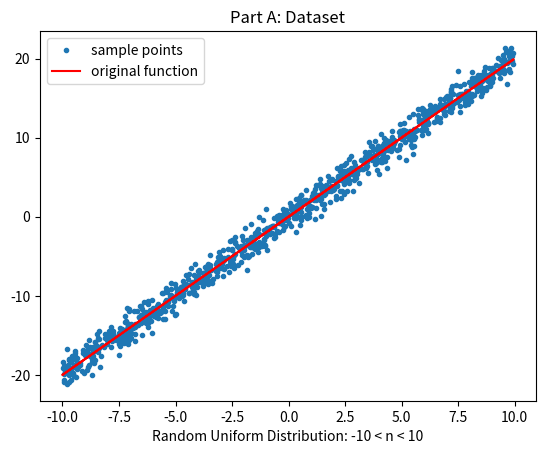
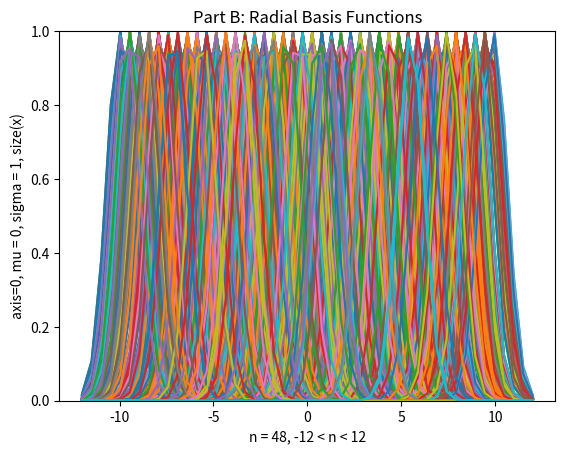
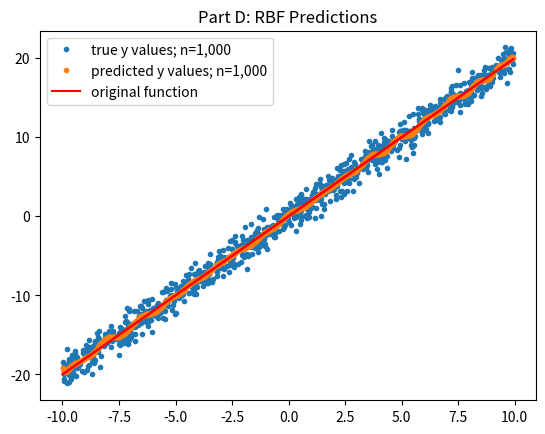
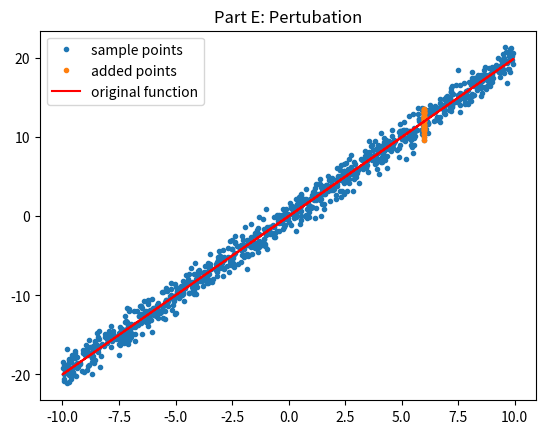
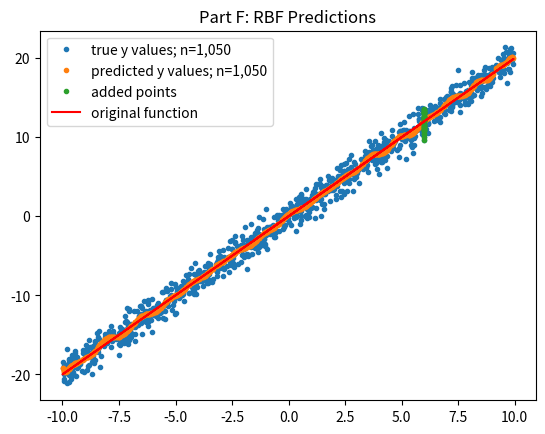
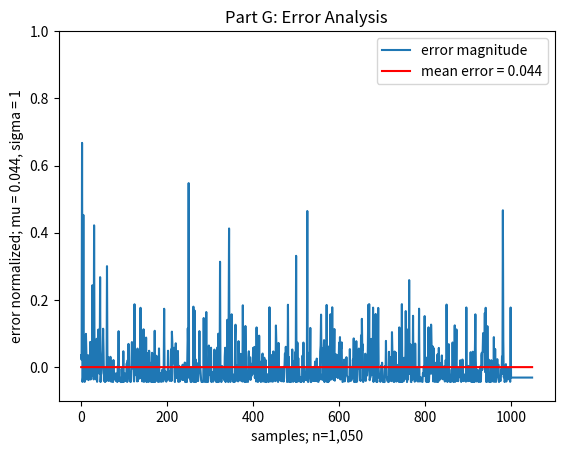

Generate these figures, in order, with matplotlib:
import numpy as np
import math
import matplotlib.pyplot as plt


np.random.seed(1)

def sigmoid(x):
    """
    args: x - some number
    return: some value between 0 and 1 based on sigmoid function
    """
    sigmoid = 1/(1+np.exp(-x))
    return sigmoid

def sigmoid_derivative(x):
    """
    args: x - some number
    return: derivative of sigmoid given x
    """
    sig_prime = x*(1-x)
    return sig_prime

def function(x):

    y = 2*x + np.random.normal(0, 1, x.size) # [1000x1]

    return y

def part_1a():
    """
    MATLAB CODE:
    x = unifrnd(0,10,1000,1);
    y = 2*x + normrnd(0,1,size(x));
    plot(x,y,'.');

    line-by-line translation with same output, modified to fit the assignment
    """

    x = np.random.uniform(low=-10, high=10, size=1000) # [1000x1]
    y = function(x) # [1000x1]

    fig1 = plt.figure()
    plt.plot(x, y, ".",label="sample points")
    plt.plot(x, 2*x, "r", label="original function")
    plt.title("Part A: Dataset")
    plt.xlabel("Random Uniform Distribution: -10 < n < 10")
    # plt.ylabel("2*x + e: mu = 0, sigma = 1,q size(x)")
    plt.legend()

    return x, y # [1000x1], [1000x1]


def part_1b(x):
    """
    Place their centers at -12 to 12 at every .5 along the x axis.
    Set the standard deviation of each RBF to 1.
    """
    sigma = 1 # standard deviation
    x_u = np.linspace(-12, 12, 48) # centers at -12 to 12 @ every .5 [48x1]

    h = np.zeros((len(x),len(x_u))) # [1000x48]
    for j in range(len(x_u)): # 1-48
        for i in range(len(x)): # 1-1000
            h[i,j] = math.exp((-abs(x[i]-x_u[j])**2)/sigma**2)

    fig2 = plt.figure()
    plt.plot(x_u, h.T)#,":")
    plt.title("Part B: Radial Basis Functions")
    plt.xlabel("n = 48, -12 < n < 12")
    plt.ylabel("axis=0, mu = 0, sigma = 1, size(x)")
    plt.ylim(bottom = 0)
    plt.ylim(top = 1)
    # plt.legend()

    return h # [1000x48]


def part_1c(y, h):
    """
    x    [1000x1]
    y    [1000x1]
    h    [1000x48]
    f(x) [1000,1]
    """
    # w = np.random.random((48)) # starting weights [48x1]
    w = np.dot(np.linalg.inv(np.dot(h.T,h)),np.dot(h.T,y))

    return w


def part_1d(x, y, h, w):

    f_x = np.random.random((1000))

    for i in range(len(f_x)):
        f_x[i] = sum(h[i]*w)

    fig3 = plt.figure()
    plt.plot(x, y, ".", label="true y values; n=1,000")
    plt.plot(x, f_x, ".", label="predicted y values; n=1,000")
    plt.plot(x, 2*x, "r", label="original function")
    plt.title("Part D: RBF Predictions")
    plt.legend()


def part_1e(x, y):

    six_x = np.arange(50, dtype=int) # creates a vector of length 50
    six_x = np.full_like(six_x, 6)
    six_y = function(six_x)
    x = np.append(x, six_x)
    y = np.append(y, six_y)

    fig4 = plt.figure()
    plt.plot(x, y, ".", label="sample points")
    plt.plot(six_x, six_y, '.', label="added points")
    plt.plot(x, 2*x, "r", label="original function")
    plt.title("Part E: Pertubation")
    plt.legend()

    return x, y, six_x, six_y


def part_1f(x, y, six_x, six_y):

    sigma = 1 # standard deviation
    x_u = np.linspace(-12, 12, 48) # centers at -12 to 12 @ every .5 [48x1]

    h = np.zeros((len(x),len(x_u))) # [1000x48]
    for j in range(len(x_u)): # 1-48
        for i in range(len(x)): # 1-1000
            h[i,j] = math.exp((-abs(x[i]-x_u[j])**2)/sigma**2)

    w = np.dot(np.linalg.inv(np.dot(h.T,h)),np.dot(h.T,y))

    f_x = np.random.random((1050))

    for i in range(len(f_x)):
        f_x[i] = sum(h[i]*w)

    fig5 = plt.figure()
    plt.plot(x, y, ".", label="true y values; n=1,050")
    plt.plot(x, f_x, ".", label="predicted y values; n=1,050")
    plt.plot(six_x, six_y, '.', label="added points")
    plt.plot(x, 2*x, "r", label="original function")
    plt.title("Part F: RBF Predictions")
    plt.legend()

    return f_x


def part_1g(x, f_x):

    sigma = 1
    y = 2*x
    error = (y-f_x)**2
    mean_error = sum(error)/len(f_x)
    mean_error_arr = np.arange(len(x), dtype=int)
    mean_error_arr = np.full_like(mean_error_arr, mean_error)

    percent_error = (error-mean_error)/sigma

    fig6 = plt.figure()
    plt.plot(percent_error, label="error magnitude")
    plt.plot(mean_error_arr, 'r', label="mean error = 0.044")
    plt.title("Part G: Error Analysis")
    plt.xlabel("samples; n=1,050")
    plt.ylabel("error normalized; mu = 0.044, sigma = 1")
    plt.ylim(-0.1,1.0)
    plt.legend()


def main():
    x, y = part_1a()
    h = part_1b(x)
    w = part_1c(y, h)
    part_1d(x, y, h, w)
    x, y, six_x, six_y= part_1e(x, y)
    f_x = part_1f(x, y, six_x, six_y)
    part_1g(x, f_x)
    plt.show()

if __name__ == '__main__':
    main()
